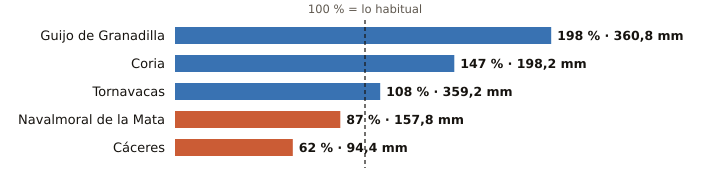

The file beside this chart, header and first rows:
estacion, provincia, indicativo, mm_otono, referencia_mm, pct, periodo_referencia, hasta, hora
Guijo de Granadilla, Cáceres, 3503, 360.8, 182.1, 198, 1991-2025, 2026-11-11, 17
Coria, Cáceres, 3526X, 198.2, 135.2, 147, 1991-2020, 2026-11-11, 17
Tornavacas, Cáceres, 3514B, 359.2, 331.4, 108, 2008-2025, 2026-11-11, 17
Navalmoral de la Mata, Cáceres, 3434X, 157.8, 180.8, 87, 2002-2025, 2026-11-11, 17
Cáceres, Cáceres, 3469A, 94.4, 152.2, 62, 1991-2020, 2026-11-11, 17
